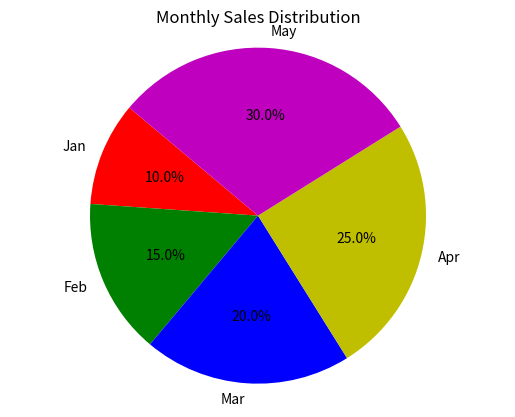

This figure's Python source:
import matplotlib.pyplot as plt
import numpy as np

# Data for the plot
sales = np.array([100, 150, 200, 250, 300])
months = np.array(['Jan', 'Feb', 'Mar', 'Apr', 'May'])
plt.figure('Sales Distribution')
plt.pie(sales, labels=months, autopct='%1.1f%%', startangle=140, shadow=False, colors='rgbym')
plt.title('Monthly Sales Distribution')
plt.axis("equal")  # Equal aspect ratio ensures that pie is drawn as a circle.
plt.show()
